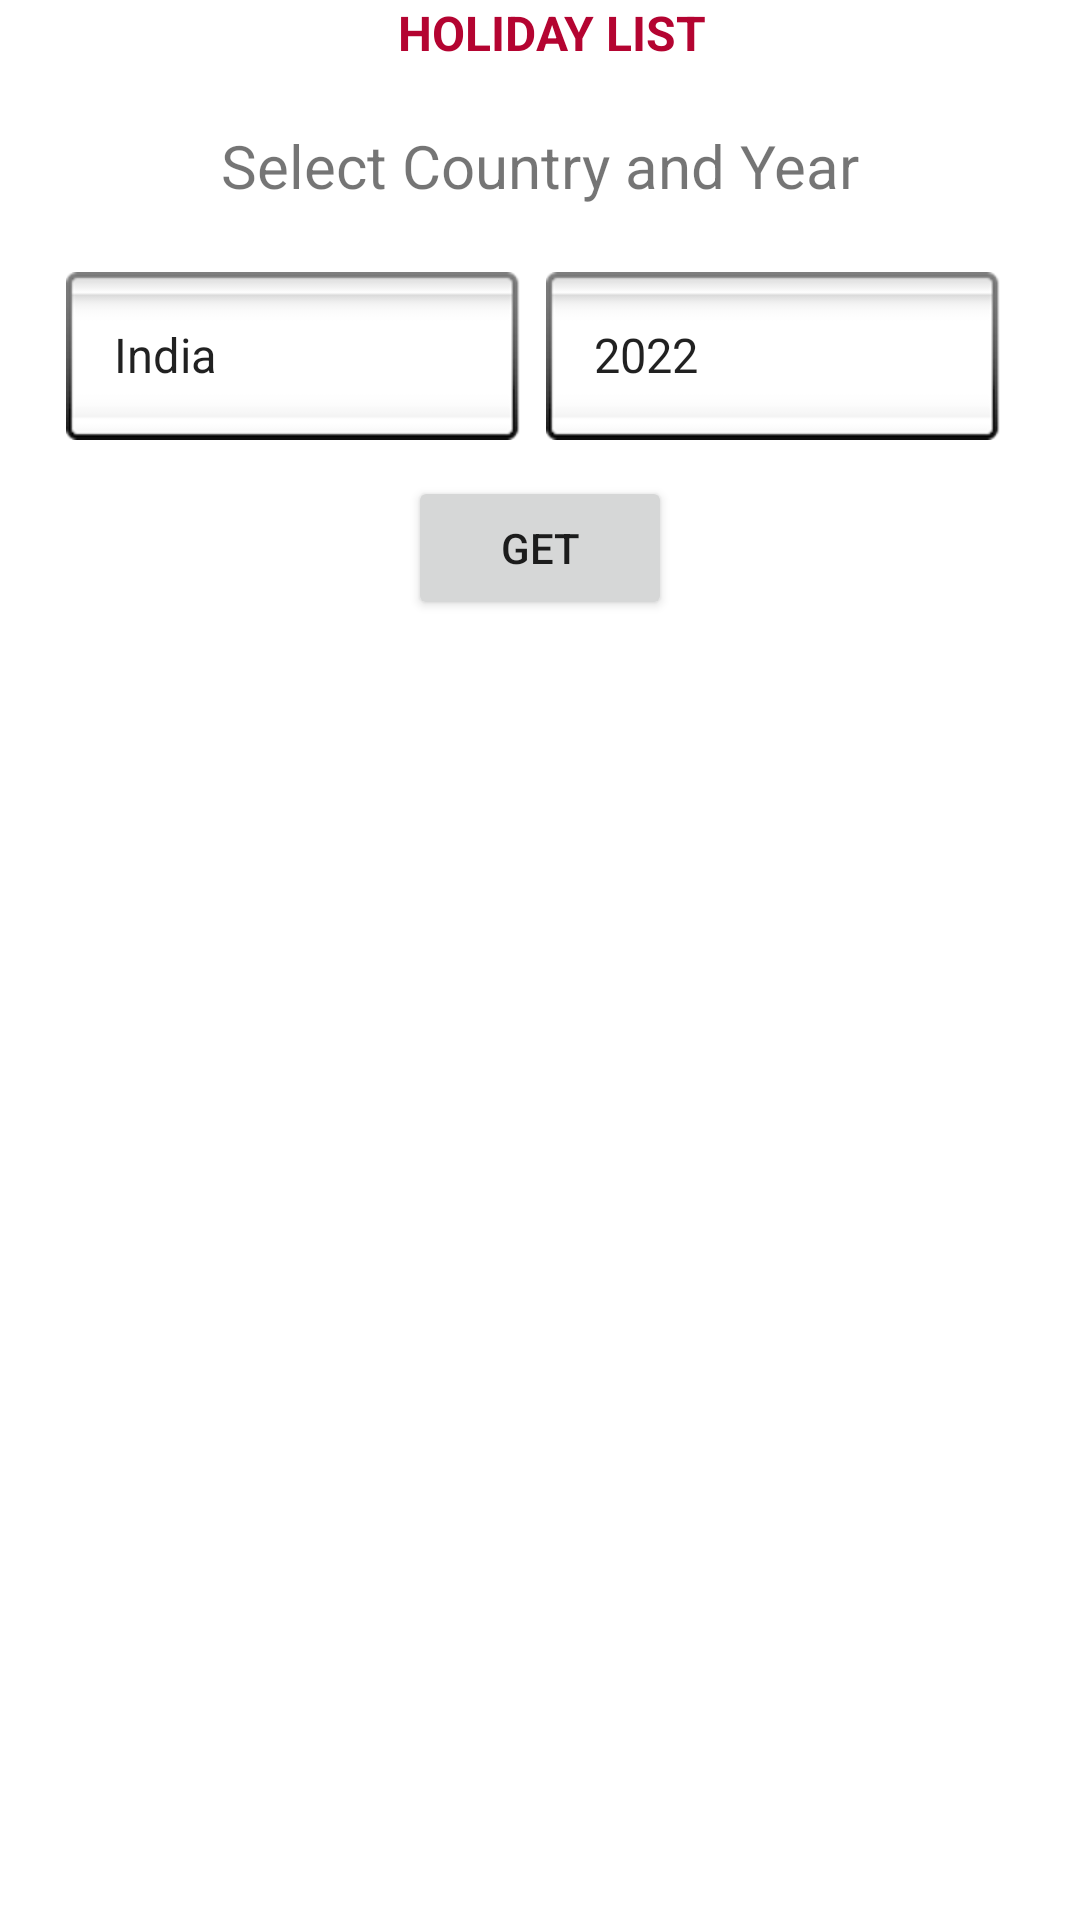

Produce the Android XML layout that renders to this screen, including the resource entries it uses.
<!-- AndroidManifest.xml: application theme Theme.Neos -->
<!-- res/layout/layout_main.xml -->
<?xml version="1.0" encoding="utf-8"?>
<LinearLayout xmlns:android="http://schemas.android.com/apk/res/android"
    xmlns:app="http://schemas.android.com/apk/res-auto"
    android:id="@+id/rootLayout"
    android:layout_width="match_parent"
    android:layout_height="match_parent"
    android:layout_margin="4dp"
    android:orientation="vertical">

    <TextView
        android:id="@+id/label"
        android:layout_width="match_parent"
        android:layout_height="wrap_content"
        android:layout_marginStart="8dp"
        android:gravity="center"
        android:text="@string/holidays"
        android:textAllCaps="true"
        android:textColor="@color/colorAccent"
        android:textSize="16sp"
        android:textStyle="bold"
        app:layout_constraintTop_toTopOf="parent" />

    <LinearLayout
        android:id="@+id/linear_layout"
        android:layout_width="match_parent"
        android:layout_height="wrap_content"
        android:layout_margin="10dp"
        android:gravity="center"
        android:orientation="vertical"
        app:layout_constraintBottom_toBottomOf="parent"
        app:layout_constraintEnd_toEndOf="parent"
        app:layout_constraintStart_toStartOf="parent"
        app:layout_constraintTop_toBottomOf="@+id/label">

        <TextView
            android:id="@+id/txtView"
            android:layout_width="wrap_content"
            android:layout_height="wrap_content"
            android:layout_margin="10dp"
            android:text="Select Country and Year"
            android:textSize="20sp" />

        <LinearLayout
            android:layout_width="match_parent"
            android:layout_height="wrap_content"
            android:layout_margin="10dp"
            android:gravity="center"
            android:orientation="horizontal">

            <Spinner
                android:id="@+id/spinnerc"
                android:layout_width="0dp"
                android:layout_height="wrap_content"
                android:layout_margin="2dp"
                android:layout_weight="0.5"
                android:background="@android:drawable/spinner_background"
                android:entries="@array/countries" />

            <Spinner
                android:id="@+id/spinnery"
                android:layout_width="0dp"
                android:layout_height="wrap_content"
                android:layout_margin="2dp"
                android:layout_weight="0.5"
                android:background="@android:drawable/spinner_background"
                android:entries="@array/years" />
        </LinearLayout>

        <Button
            android:id="@+id/btnFetch"
            android:layout_width="wrap_content"
            android:layout_height="wrap_content"
            android:text="@string/holidays_get" />
    </LinearLayout>

    <androidx.recyclerview.widget.RecyclerView
        android:id="@+id/holidayRecycler"
        android:layout_width="match_parent"
        android:layout_height="match_parent"
        android:layout_marginStart="8dp"
        android:layout_marginTop="8dp"
        android:layout_marginEnd="8dp"
        android:layout_marginBottom="8dp" />
</LinearLayout>
<!-- resources referenced by this layout -->
<resources>
  <string-array name="countries">
          <item>India</item>
          <item>United Kingdom</item>
          <item>USA</item>
      </string-array>
  <string-array name="years">
          <item>2022</item>
          <item>2021</item>
      </string-array>
  <color name="colorAccent">#B40431</color>
  <string name="holidays">HOLIDAY LIST</string>
  <string name="holidays_get">Get</string>
  <style name="Theme.Neos" parent="Theme.MaterialComponents.DayNight.DarkActionBar">
          
          <item name="colorPrimary">@color/purple_500</item>
          <item name="colorPrimaryVariant">@color/purple_700</item>
          <item name="colorOnPrimary">@color/white</item>
          
          <item name="colorSecondary">@color/teal_200</item>
          <item name="colorSecondaryVariant">@color/teal_700</item>
          <item name="colorOnSecondary">@color/black</item>
          
          <item name="android:statusBarColor" tools:targetApi="l">?attr/colorPrimaryVariant</item>
          
      </style>
  <color name="purple_500">#FF6200EE</color>
  <color name="purple_700">#FF3700B3</color>
  <color name="white">#FFFFFFFF</color>
  <color name="teal_200">#FF03DAC5</color>
  <color name="teal_700">#FF018786</color>
  <color name="black">#FF000000</color>
</resources>
